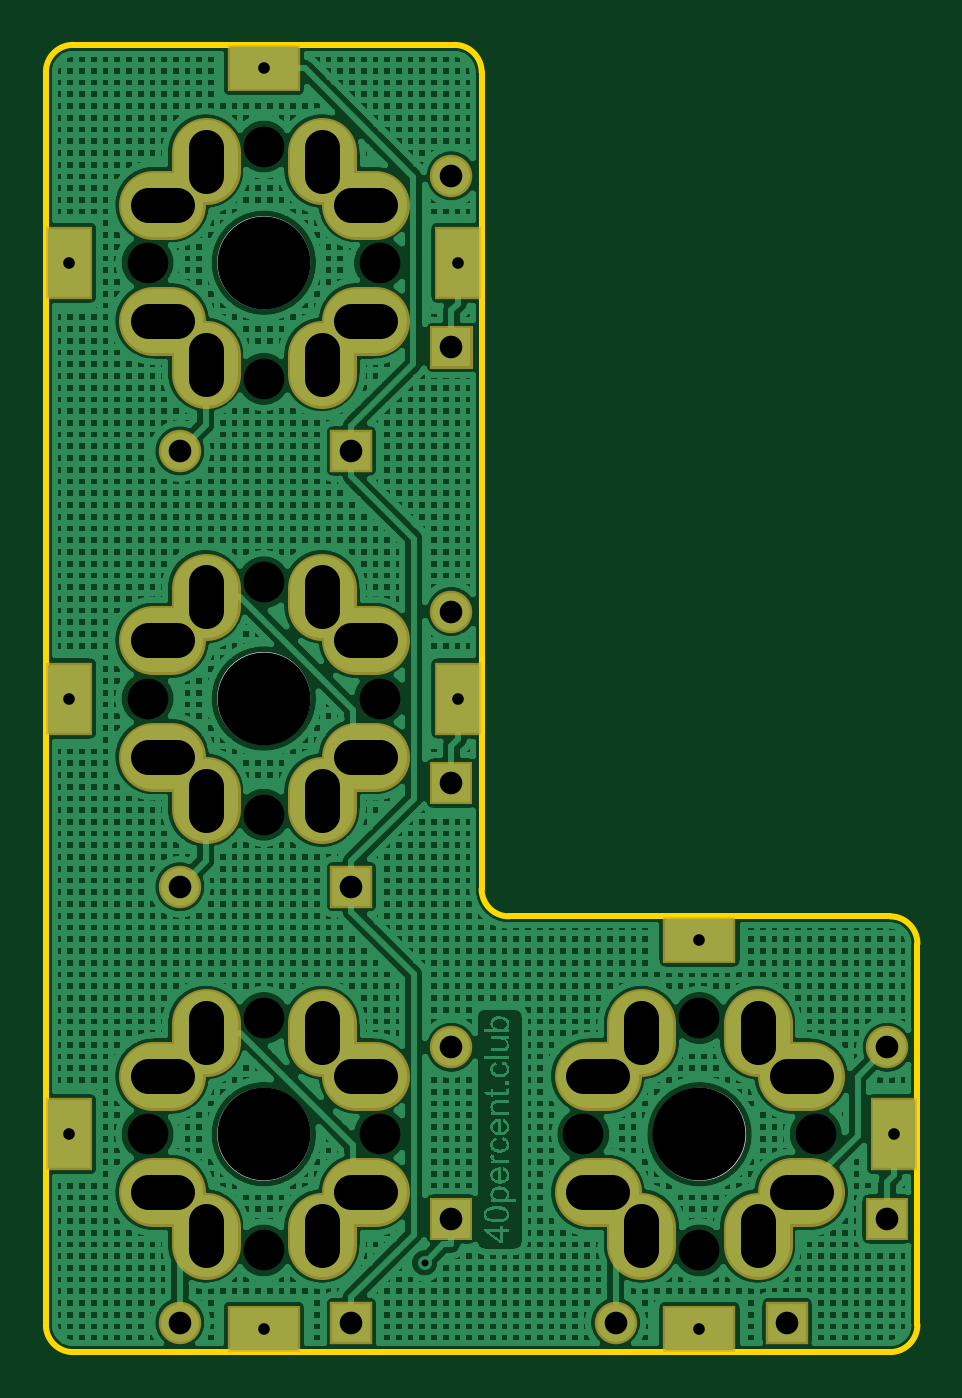
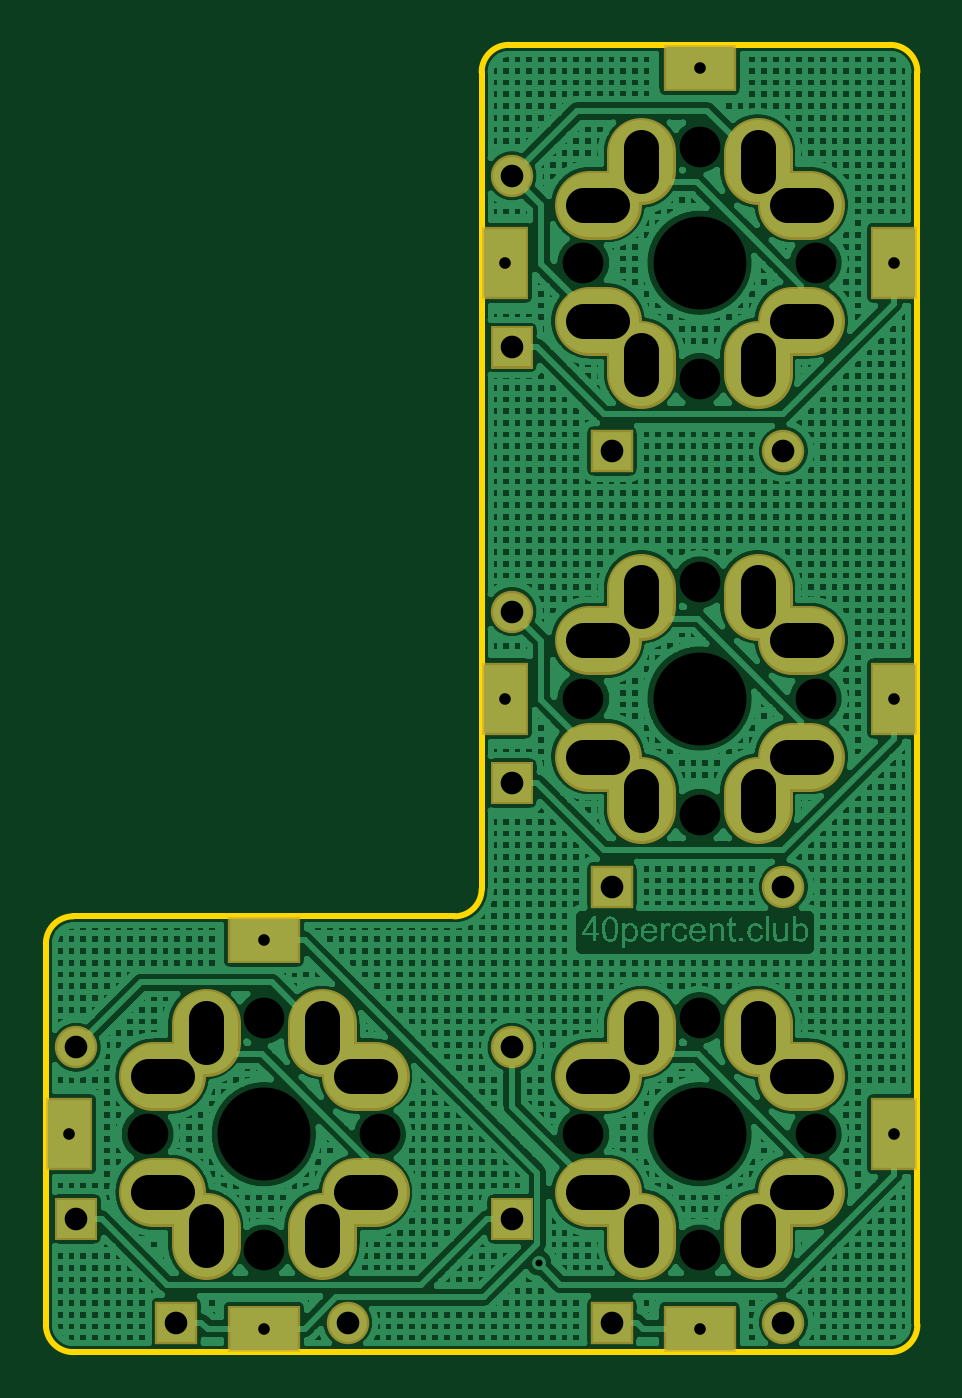
Circuit board: 8 layer files. Board 38.1 x 57.1 mm.
- outline: Gerber_BoardOutline.GKO (935 bytes)
- bottom_copper: Gerber_BottomLayer.GBL (134835 bytes)
- bottom_mask: Gerber_BottomSolderMaskLayer.GBS (2697 bytes)
- drill: Gerber_Drill_NPTH.DRL (619 bytes)
- drill: Gerber_Drill_PTH.DRL (1967 bytes)
- top_copper: Gerber_TopLayer.GTL (125463 bytes)
- top_silk: Gerber_TopSilkLayer.GTO (638 bytes)
- top_mask: Gerber_TopSolderMaskLayer.GTS (2694 bytes)

=== outline: Gerber_BoardOutline.GKO ===
G04 Layer: BoardOutline*
G04 EasyEDA v6.1.49, Wed, 05 Jun 2019 22:56:30 GMT*
G04 124cd29601cd48afb0c399f4905ffa2e,d502dfb0143049649cf38511bf809cad,10*
G04 Gerber Generator version 0.2*
G04 Scale: 100 percent, Rotated: No, Reflected: No *
G04 Dimensions in inches *
G04 leading zeros omitted , absolute positions ,2 integer and 4 decimal *
%FSLAX24Y24*%
%MOIN*%
G90*
G70D02*

%ADD10C,0.010000*%
G54D10*
G75*
G01X15000Y7031D02*
G03X14531Y7500I-469J0D01*
G01*
G75*
G01X7500Y7969D02*
G03X7969Y7500I469J0D01*
G01*
G75*
G01X7500Y22031D02*
G03X7031Y22500I-469J0D01*
G01*
G75*
G01X469Y22500D02*
G03X0Y22031I0J-469D01*
G01*
G75*
G01X0Y469D02*
G03X469Y0I469J0D01*
G01*
G75*
G01X14531Y0D02*
G03X15000Y469I0J469D01*
G01*
G01X468Y22500D02*
G01X7031Y22500D01*
G01X7500Y22031D02*
G01X7500Y7968D01*
G01X7968Y7500D02*
G01X14531Y7500D01*
G01X15000Y7031D02*
G01X15000Y468D01*
G01X14531Y0D02*
G01X468Y0D01*
G01X0Y468D02*
G01X0Y22031D01*

%LPD*%
M00*
M02*

=== bottom_copper: Gerber_BottomLayer.GBL (134835 bytes, source omitted) ===
=== bottom_mask: Gerber_BottomSolderMaskLayer.GBS ===
G04 Layer: BottomSolderMaskLayer*
G04 EasyEDA v6.1.49, Wed, 05 Jun 2019 22:56:30 GMT*
G04 124cd29601cd48afb0c399f4905ffa2e,d502dfb0143049649cf38511bf809cad,10*
G04 Gerber Generator version 0.2*
G04 Scale: 100 percent, Rotated: No, Reflected: No *
G04 Dimensions in inches *
G04 leading zeros omitted , absolute positions ,2 integer and 4 decimal *
%FSLAX24Y24*%
%MOIN*%
G90*
G70D02*

%ADD18C,0.118268*%
%ADD19R,0.073000X0.073000*%
%ADD20C,0.073000*%
%ADD21R,0.126110X0.080835*%
%ADD22R,0.080835X0.126110*%

%LPD*%
G54D18*
G01X2750Y20657D02*
G01X2750Y20342D01*
G01X1842Y19750D02*
G01X2157Y19750D01*
G01X4750Y17157D02*
G01X4750Y16842D01*
G01X5342Y17750D02*
G01X5657Y17750D01*
G01X2750Y17157D02*
G01X2750Y16842D01*
G01X1842Y17750D02*
G01X2157Y17750D01*
G01X5342Y19750D02*
G01X5657Y19750D01*
G01X4750Y20657D02*
G01X4750Y20342D01*
G01X2749Y13156D02*
G01X2749Y12842D01*
G01X1842Y12249D02*
G01X2157Y12249D01*
G01X4749Y9656D02*
G01X4749Y9342D01*
G01X5342Y10249D02*
G01X5657Y10249D01*
G01X2749Y9656D02*
G01X2749Y9342D01*
G01X1842Y10249D02*
G01X2157Y10249D01*
G01X5342Y12249D02*
G01X5657Y12249D01*
G01X4749Y13156D02*
G01X4749Y12842D01*
G01X2749Y5656D02*
G01X2749Y5342D01*
G01X1842Y4749D02*
G01X2157Y4749D01*
G01X4749Y2156D02*
G01X4749Y1842D01*
G01X5342Y2749D02*
G01X5657Y2749D01*
G01X2749Y2156D02*
G01X2749Y1842D01*
G01X1842Y2749D02*
G01X2157Y2749D01*
G01X5342Y4749D02*
G01X5657Y4749D01*
G01X4749Y5656D02*
G01X4749Y5342D01*
G01X10249Y5656D02*
G01X10249Y5342D01*
G01X9342Y4749D02*
G01X9657Y4749D01*
G01X12249Y2156D02*
G01X12249Y1842D01*
G01X12842Y2749D02*
G01X13157Y2749D01*
G01X10249Y2156D02*
G01X10249Y1842D01*
G01X9342Y2749D02*
G01X9657Y2749D01*
G01X12842Y4749D02*
G01X13157Y4749D01*
G01X12249Y5656D02*
G01X12249Y5342D01*
G36*
G01X6613Y16928D02*
G01X6613Y17658D01*
G01X7343Y17658D01*
G01X7343Y16928D01*
G01X6613Y16928D01*
G37*
G54D20*
G01X6978Y20246D03*
G54D19*
G01X5258Y15510D03*
G54D20*
G01X2305Y15509D03*
G54D21*
G01X3750Y22096D03*
G54D22*
G01X7096Y18750D03*
G01X403Y18750D03*
G36*
G01X6612Y9427D02*
G01X6612Y10157D01*
G01X7342Y10157D01*
G01X7342Y9427D01*
G01X6612Y9427D01*
G37*
G54D20*
G01X6978Y12745D03*
G54D19*
G01X5258Y8009D03*
G54D20*
G01X2305Y8009D03*
G54D22*
G01X7096Y11249D03*
G01X403Y11249D03*
G36*
G01X6612Y1927D02*
G01X6612Y2657D01*
G01X7342Y2657D01*
G01X7342Y1927D01*
G01X6612Y1927D01*
G37*
G54D20*
G01X6978Y5245D03*
G54D19*
G01X5258Y509D03*
G54D20*
G01X2305Y509D03*
G54D21*
G01X3749Y403D03*
G54D22*
G01X403Y3749D03*
G36*
G01X14112Y1927D02*
G01X14112Y2657D01*
G01X14842Y2657D01*
G01X14842Y1927D01*
G01X14112Y1927D01*
G37*
G54D20*
G01X14478Y5245D03*
G54D19*
G01X12758Y509D03*
G54D20*
G01X9805Y509D03*
G54D21*
G01X11249Y7095D03*
G54D22*
G01X14596Y3749D03*
G54D21*
G01X11249Y403D03*
M00*
M02*

=== drill: Gerber_Drill_NPTH.DRL (619 bytes, source withheld) ===
=== drill: Gerber_Drill_PTH.DRL (1967 bytes, source withheld) ===
=== top_copper: Gerber_TopLayer.GTL (125463 bytes, source omitted) ===
=== top_silk: Gerber_TopSilkLayer.GTO ===
G04 Layer: TopSilkLayer*
G04 EasyEDA v6.1.49, Wed, 05 Jun 2019 22:56:30 GMT*
G04 124cd29601cd48afb0c399f4905ffa2e,d502dfb0143049649cf38511bf809cad,10*
G04 Gerber Generator version 0.2*
G04 Scale: 100 percent, Rotated: No, Reflected: No *
G04 Dimensions in inches *
G04 leading zeros omitted , absolute positions ,2 integer and 4 decimal *
%FSLAX24Y24*%
%MOIN*%
G90*
G70D02*

%ADD10C,0.010000*%

%LPD*%
G54D10*
G75*
G01X4500Y18750D02*
G03X4500Y18750I-750J0D01*
G01*
G75*
G01X4500Y11249D02*
G03X4500Y11249I-750J0D01*
G01*
G75*
G01X4500Y3749D02*
G03X4500Y3749I-750J0D01*
G01*
G75*
G01X12000Y3749D02*
G03X12000Y3749I-750J0D01*
G01*
M00*
M02*

=== top_mask: Gerber_TopSolderMaskLayer.GTS ===
G04 Layer: TopSolderMaskLayer*
G04 EasyEDA v6.1.49, Wed, 05 Jun 2019 22:56:30 GMT*
G04 124cd29601cd48afb0c399f4905ffa2e,d502dfb0143049649cf38511bf809cad,10*
G04 Gerber Generator version 0.2*
G04 Scale: 100 percent, Rotated: No, Reflected: No *
G04 Dimensions in inches *
G04 leading zeros omitted , absolute positions ,2 integer and 4 decimal *
%FSLAX24Y24*%
%MOIN*%
G90*
G70D02*

%ADD18C,0.118268*%
%ADD19R,0.073000X0.073000*%
%ADD20C,0.073000*%
%ADD21R,0.126110X0.080835*%
%ADD22R,0.080835X0.126110*%

%LPD*%
G54D18*
G01X2750Y20657D02*
G01X2750Y20342D01*
G01X1842Y19750D02*
G01X2157Y19750D01*
G01X4750Y17157D02*
G01X4750Y16842D01*
G01X5342Y17750D02*
G01X5657Y17750D01*
G01X2750Y17157D02*
G01X2750Y16842D01*
G01X1842Y17750D02*
G01X2157Y17750D01*
G01X5342Y19750D02*
G01X5657Y19750D01*
G01X4750Y20657D02*
G01X4750Y20342D01*
G01X2749Y13156D02*
G01X2749Y12842D01*
G01X1842Y12249D02*
G01X2157Y12249D01*
G01X4749Y9656D02*
G01X4749Y9342D01*
G01X5342Y10249D02*
G01X5657Y10249D01*
G01X2749Y9656D02*
G01X2749Y9342D01*
G01X1842Y10249D02*
G01X2157Y10249D01*
G01X5342Y12249D02*
G01X5657Y12249D01*
G01X4749Y13156D02*
G01X4749Y12842D01*
G01X2749Y5656D02*
G01X2749Y5342D01*
G01X1842Y4749D02*
G01X2157Y4749D01*
G01X4749Y2156D02*
G01X4749Y1842D01*
G01X5342Y2749D02*
G01X5657Y2749D01*
G01X2749Y2156D02*
G01X2749Y1842D01*
G01X1842Y2749D02*
G01X2157Y2749D01*
G01X5342Y4749D02*
G01X5657Y4749D01*
G01X4749Y5656D02*
G01X4749Y5342D01*
G01X10249Y5656D02*
G01X10249Y5342D01*
G01X9342Y4749D02*
G01X9657Y4749D01*
G01X12249Y2156D02*
G01X12249Y1842D01*
G01X12842Y2749D02*
G01X13157Y2749D01*
G01X10249Y2156D02*
G01X10249Y1842D01*
G01X9342Y2749D02*
G01X9657Y2749D01*
G01X12842Y4749D02*
G01X13157Y4749D01*
G01X12249Y5656D02*
G01X12249Y5342D01*
G36*
G01X6613Y16928D02*
G01X6613Y17658D01*
G01X7343Y17658D01*
G01X7343Y16928D01*
G01X6613Y16928D01*
G37*
G54D20*
G01X6978Y20246D03*
G54D19*
G01X5258Y15510D03*
G54D20*
G01X2305Y15509D03*
G54D21*
G01X3750Y22096D03*
G54D22*
G01X7096Y18750D03*
G01X403Y18750D03*
G36*
G01X6612Y9427D02*
G01X6612Y10157D01*
G01X7342Y10157D01*
G01X7342Y9427D01*
G01X6612Y9427D01*
G37*
G54D20*
G01X6978Y12745D03*
G54D19*
G01X5258Y8009D03*
G54D20*
G01X2305Y8009D03*
G54D22*
G01X7096Y11249D03*
G01X403Y11249D03*
G36*
G01X6612Y1927D02*
G01X6612Y2657D01*
G01X7342Y2657D01*
G01X7342Y1927D01*
G01X6612Y1927D01*
G37*
G54D20*
G01X6978Y5245D03*
G54D19*
G01X5258Y509D03*
G54D20*
G01X2305Y509D03*
G54D21*
G01X3749Y403D03*
G54D22*
G01X403Y3749D03*
G36*
G01X14112Y1927D02*
G01X14112Y2657D01*
G01X14842Y2657D01*
G01X14842Y1927D01*
G01X14112Y1927D01*
G37*
G54D20*
G01X14478Y5245D03*
G54D19*
G01X12758Y509D03*
G54D20*
G01X9805Y509D03*
G54D21*
G01X11249Y7095D03*
G54D22*
G01X14596Y3749D03*
G54D21*
G01X11249Y403D03*
M00*
M02*
